Image classification data set "dataset" (rootadminWalker/AutoCNN on GitHub). Class labels (4): digit tube display, nothing, servo motor, ultrasonic sensor.

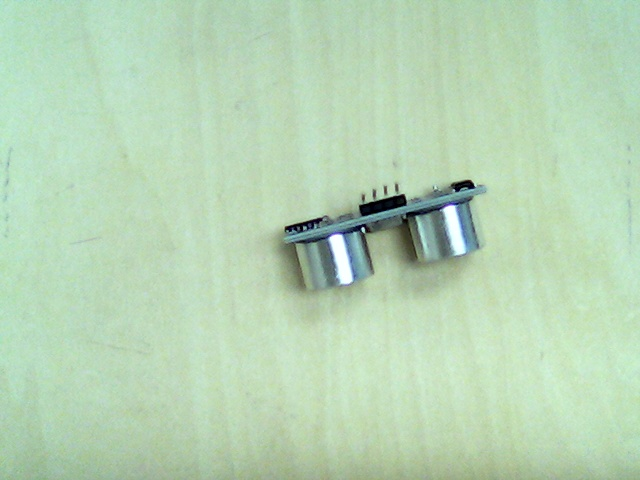
Label: ultrasonic sensor

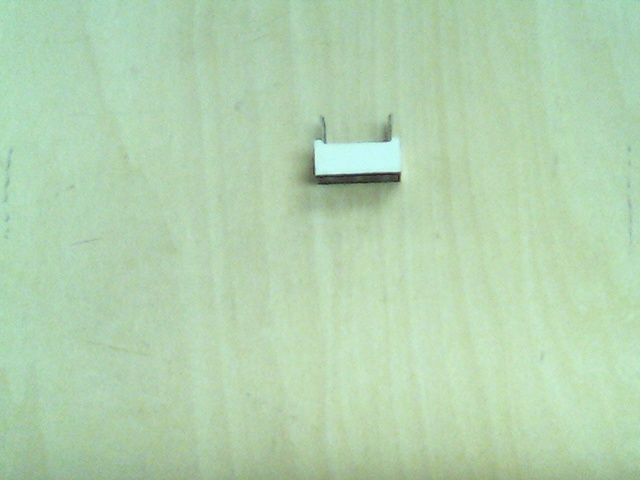
Label: digit tube display

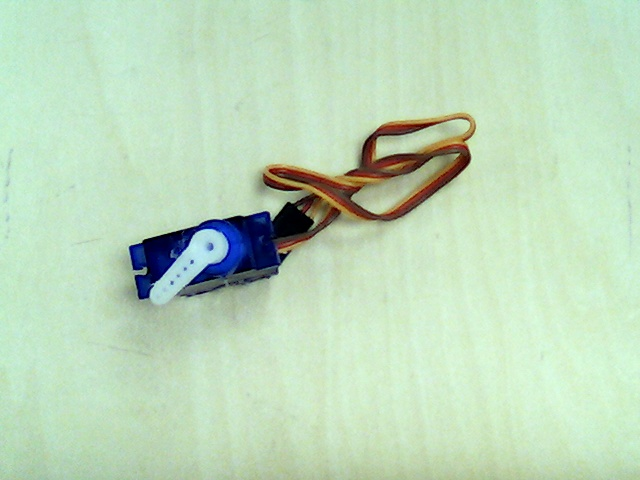
Label: servo motor

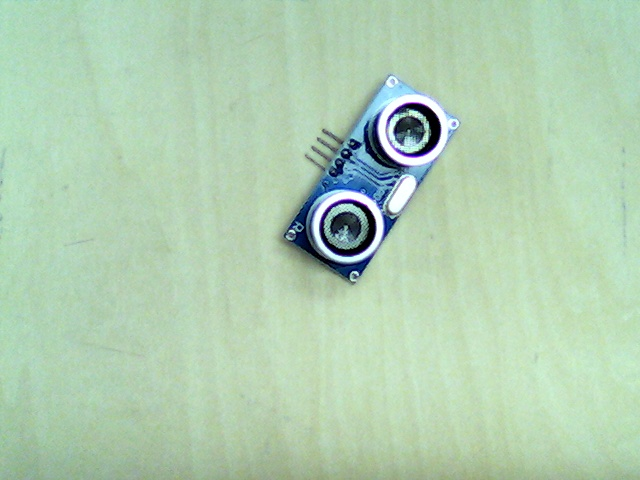
Label: ultrasonic sensor

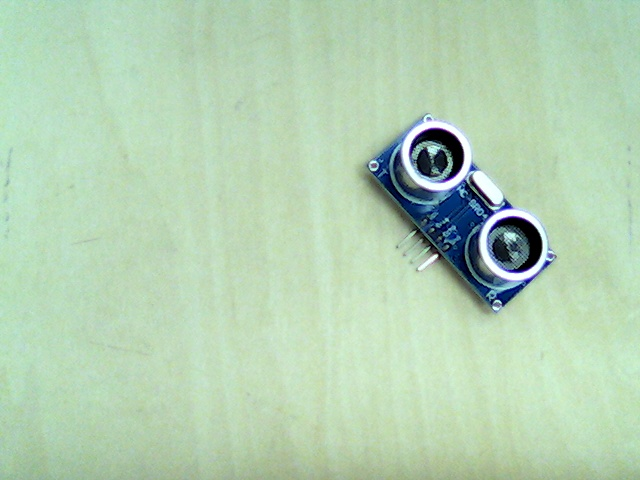
Label: ultrasonic sensor

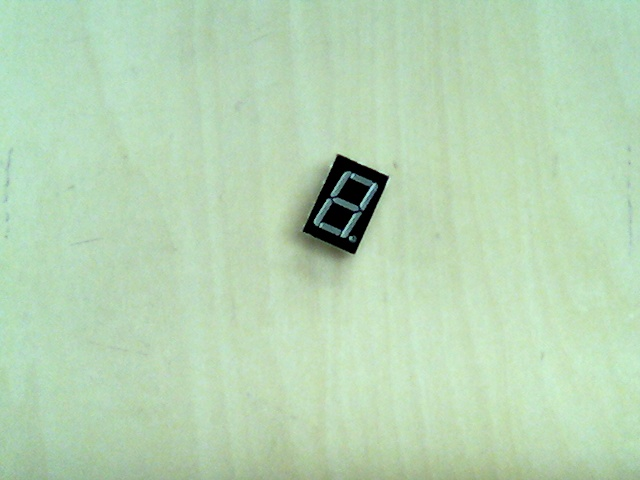
Label: digit tube display
